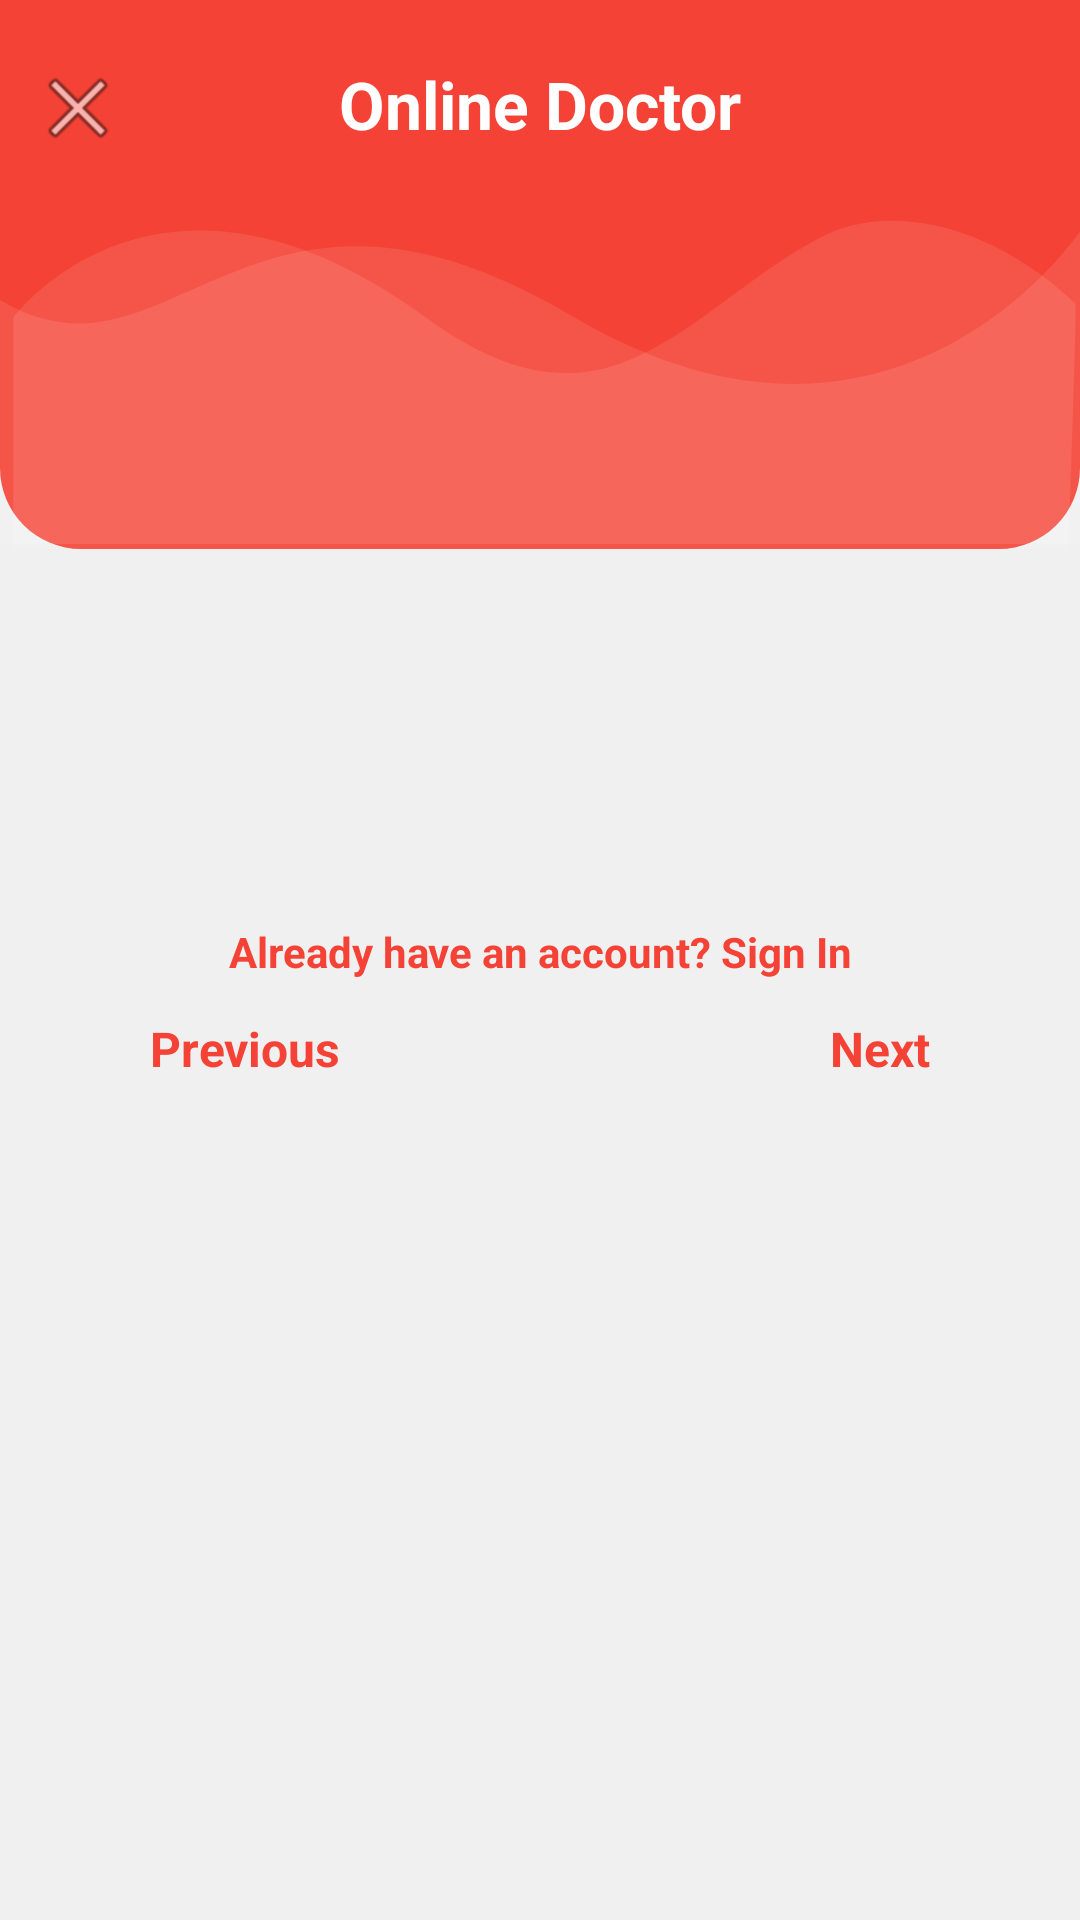

Produce the Android XML layout that renders to this screen, including the resource entries it uses.
<!-- AndroidManifest.xml: application theme AppTheme.NoActionBar -->
<!-- res/layout/activity_register.xml -->
<?xml version="1.0" encoding="utf-8"?>
<RelativeLayout
    xmlns:android="http://schemas.android.com/apk/res/android"
    xmlns:app="http://schemas.android.com/apk/res-auto"
    xmlns:tools="http://schemas.android.com/tools"

    style="@style/loginParent"
    tools:context=".registration.RegisterActivity">
    <ScrollView
        android:layout_height="match_parent"
        android:layout_width="match_parent"
        android:fillViewport="true"
        >

        <androidx.constraintlayout.widget.ConstraintLayout

            android:id="@+id/relative"
            android:layout_height="match_parent"
            android:layout_width="match_parent"

            >

            <LinearLayout
                android:layout_width="match_parent"
                android:layout_height="wrap_content"
                android:layout_alignParentTop="true"
                android:weightSum="12"
                app:layout_constraintTop_toTopOf="parent"
                >

                <LinearLayout
                    style="@style/parent"
                    android:background="@drawable/login_shape_bk"
                    android:orientation="vertical"
                    android:layout_weight="3"
                    android:layout_height="wrap_content">

                    <ImageView
                        style="@style/parent"
                        android:background="@drawable/ic_login_bk"
                        android:contentDescription="login background" />

                </LinearLayout>

            </LinearLayout>

            <androidx.constraintlayout.widget.ConstraintLayout
                app:layout_constraintTop_toTopOf="parent"
                android:id="@+id/formContainerLinearLayout"
                android:layout_width="match_parent"
                android:layout_height="match_parent"
                android:layout_alignParentTop="true"
                android:orientation="vertical"
                android:layout_marginTop="10dp"
                android:layout_marginRight="30dp"
                android:layout_marginLeft="30dp">


                <TextView
                    android:id="@+id/appName"
                    app:layout_constraintTop_toTopOf="parent"
                    app:layout_constraintLeft_toLeftOf="parent"
                    app:layout_constraintRight_toRightOf="parent"
                    style="@style/headerText"
                    android:layout_gravity="center"
                    android:text="@string/app_name"
                    android:layout_marginTop="10dp"/>


                <FrameLayout
                    app:layout_constraintTop_toBottomOf="@id/appName"
                    android:id="@+id/formContainer"
                    android:layout_width="match_parent"
                    android:layout_height="wrap_content"/>
                <LinearLayout
                    app:layout_constraintBottom_toBottomOf="parent"
                    app:layout_constraintLeft_toLeftOf="parent"
                    app:layout_constraintRight_toRightOf="parent"
                    app:layout_constraintTop_toBottomOf="@id/formContainer"
                    

                    android:id="@+id/signInHint"
                    android:layout_alignParentBottom="true"
                    style="@style/parent"
                    android:gravity="center"
                    android:orientation="vertical"
                    >
                    <TextView
                        android:id="@+id/signInOptionTextView"
                        android:clickable="true"
                        style="@style/parent"
                        android:textAlignment="center"
                        android:textStyle="bold"
                        android:textColor="@color/primaryTextColor"
                        android:text="@string/signup_login_hint"
                        />
                    <RelativeLayout

                        android:layout_width="match_parent"
                        android:layout_height="43dp"
                        android:layout_marginTop="12dp"
                        style="@style/parent"
                        android:layout_alignTop="@+id/signInHint"

                        android:paddingLeft="20dp"
                        android:paddingRight="20dp"


                        >
                        <TextView
                            android:layout_height="match_parent"
                            android:id="@+id/previousPageTextView"
                            style="@style/parent"
                            android:layout_width="wrap_content"
                            android:textStyle="bold"
                            android:textColor="@color/primaryTextColor"
                            android:text="Previous"
                            android:layout_alignParentLeft="true"
                            android:textSize="16sp"

                            />
                        <TextView
                            android:layout_height="match_parent"
                            android:id="@+id/nextPageTextView"
                            style="@style/parent"
                            android:layout_width="wrap_content"
                            android:textStyle="bold"
                            android:textColor="@color/primaryTextColor"
                            android:text="Next"
                            android:layout_alignParentRight="true"
                            android:textSize="16sp"
                            />

                    </RelativeLayout>
                </LinearLayout>


            </androidx.constraintlayout.widget.ConstraintLayout>
            <ImageView
                app:layout_constraintTop_toTopOf="parent"
                app:layout_constraintLeft_toLeftOf="parent"
                android:id="@+id/closeRegisterButton"
                android:layout_width="wrap_content"
                android:layout_height="wrap_content"
                android:layout_alignParentLeft="true"
                android:layout_alignParentTop="true"
                android:layout_marginTop="20dp"
                android:layout_marginLeft="10dp"
                android:src="@android:drawable/ic_menu_close_clear_cancel" />




        </androidx.constraintlayout.widget.ConstraintLayout>

    </ScrollView>

</RelativeLayout>
<!-- resources referenced by this layout -->
<resources>
  <color name="primaryTextColor">#F44336</color>
  <!-- drawable ic_login_bk (drawable) -->
  <vector xmlns:android="http://schemas.android.com/apk/res/android"
      android:width="425dp"
      android:height="183dp"
      android:viewportWidth="425.332"
      android:viewportHeight="168.0"
      >
  
      <path
          android:pathData="M425.33,70.78S352.76,155.62 225.1,96.65 67.19,123.13 0,91.84L0,166.44L425.33,166.44Z"
          android:fillAlpha="0.1"
          android:fillColor="#fff"
          android:strokeAlpha="0.1"/>
      <path
          android:pathData="M5.22,97.18s57.02,-59.98 162.55,0c72.29,41.08 101.72,-2.45 155.4,-24.52 24.72,-10.16 64.44,-5.91 100.36,20.21 0.65,1.91 -2.77,75.13 -2.77,75.13L5.22,168Z"
          android:fillColor="#fff"
          android:strokeAlpha="0.1"
          android:fillAlpha="0.1"/>
  </vector>
  <!-- drawable login_shape_bk (drawable) -->
  <?xml version="1.0" encoding="utf-8"?>
  <shape xmlns:android="http://schemas.android.com/apk/res/android" android:shape="rectangle" >
      <corners
          android:bottomLeftRadius="27dp"
          android:bottomRightRadius="27dp"
          android:topLeftRadius="0dp"
          android:topRightRadius="0dp"
          />
      <solid
          android:color="#F44336"
          />
      <size
          android:width="182dp"
          android:height="44dp"
          />
  </shape>
  <string name="app_name">Online Doctor</string>
  <string name="signup_login_hint">Already have an account? Sign In</string>
  <style name="headerText" parent="parent">
          <item name="android:textSize">@dimen/headerTextSize</item>
          <item name="android:textAlignment">center</item>
          <item name="android:textColor">@color/whiteTextColor</item>
          <item name="android:textStyle">bold</item>
      </style>
  <style name="loginParent" parent="parent">
          <item name="android:layout_height">match_parent</item>
          <item name="android:background">@color/loginBkColor</item>
          <item name="android:focusableInTouchMode">true</item>
  
      </style>
  <style name="parent">
          <item name="background">@color/primaryTextColor</item>
          <item name="android:textColor">@color/primaryTextColor</item>
          <item name="android:layout_width">match_parent</item>
          <item name="android:layout_height">wrap_content</item>
  
      </style>
  <style name="AppTheme.NoActionBar">
          <item name="windowActionBar">false</item>
          <item name="windowNoTitle">true</item>
      </style>
  <dimen name="headerTextSize">22sp</dimen>
  <color name="whiteTextColor">#fff</color>
  <color name="loginBkColor">#f0f0f0</color>
</resources>
